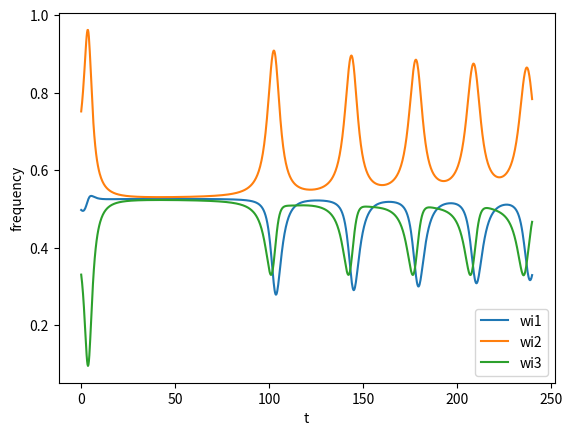

Write the Python code that produced this figure.
import numpy as np
from scipy.integrate import odeint
import matplotlib.pyplot as plt

# Задаем функцию, которая описывает дифференциальное уравнение
def kur2(phi, t, K, w1, w2, w3, T):
    phi1, phi2, phi3 = phi
    dphi1 = w1 + (K/3) * (np.sin(phi2 - phi1) + np.sin(phi3 - phi1)) * np.exp(-t/T)
    dphi2 = w2 + (K/3) * (np.sin(phi1 - phi2) + np.sin(phi3 - phi2)) * np.exp(-t/T)
    dphi3 = w3 + (K/3) * (np.sin(phi1 - phi3) + np.sin(phi2 - phi3)) * np.exp(-t/T)
    return [dphi1, dphi2, dphi3]

# Задаем начальные условия
tfin = 240
K = 0.385                               # 0.385 (для 0.5, 0.75, 0.33)/ 0.375  (для 0.583, 0.833, 0.416)
phi0 = np.random.rand(3) * 2 * np.pi
w1 = 0.5
w2 = 0.75
w3 = 0.33
T = 720

# Интегрируем дифференциальное уравнение с помощью метода ode45
t = np.linspace(0, tfin, 1000)
sol = odeint(kur2, phi0, t, args=(K, w1, w2, w3, T))

# Вычисляем значения частот
wil = np.diff(sol[:, 0]) / np.diff(t)
wi2 = np.diff(sol[:, 1]) / np.diff(t)
wi3 = np.diff(sol[:, 2]) / np.diff(t)

# Визуализируем результаты
plt.plot(t[:-1], wil, label='wi1')
plt.plot(t[:-1], wi2, label='wi2')
plt.plot(t[:-1], wi3, label='wi3')
plt.xlabel('t')
plt.ylabel('frequency')
plt.legend()
plt.show()